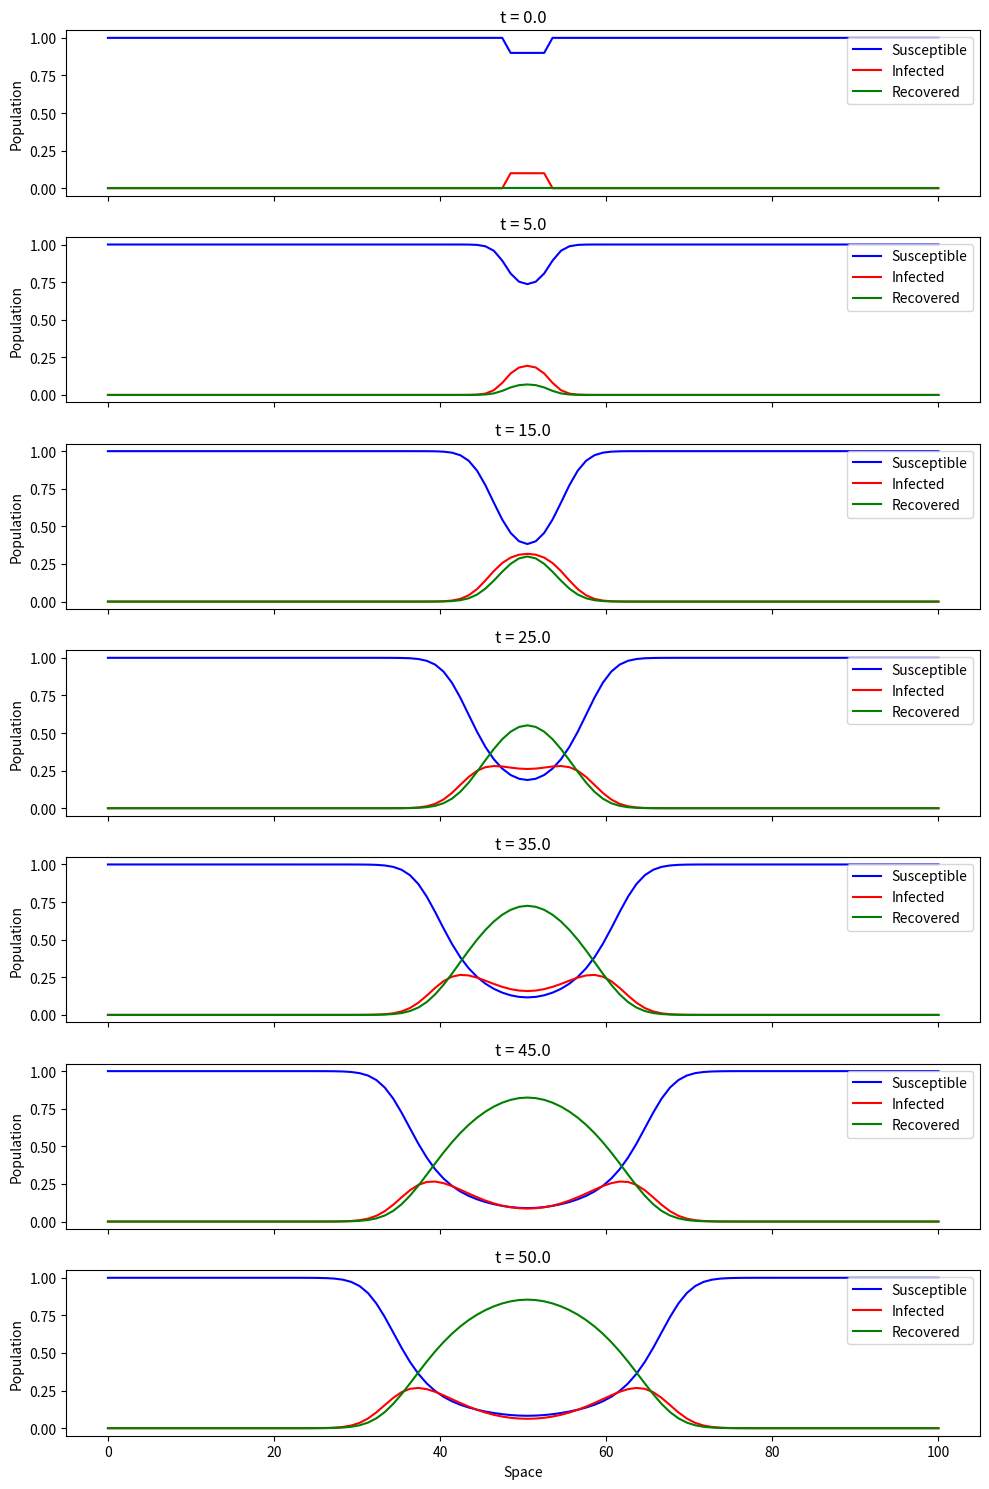

The script that saved this image:
import numpy as np
import matplotlib.pyplot as plt

# Parameters
L = 100            # Spatial domain length
T = 50             # Total simulation time
dx = 1.0
dt = 0.1
nx = int(L / dx)
nt = int(T / dt)

# Model parameters
beta = 0.3
gamma = 0.1
DS = 0.2
DI = 0.2
DR = 0.2

# Initial conditions
S = np.ones(nx)
I = np.zeros(nx)
R = np.zeros(nx)

center = nx // 2
I[center - 2:center + 3] = 0.1
S -= I

# Storage
S_mat = np.zeros((nt + 1, nx))
I_mat = np.zeros((nt + 1, nx))
R_mat = np.zeros((nt + 1, nx))
S_mat[0], I_mat[0], R_mat[0] = S.copy(), I.copy(), R.copy()

def laplacian(u):
    return np.roll(u, -1) - 2 * u + np.roll(u, 1)

for t in range(1, nt + 1):
    N = S + I + R
    dSdt = DS * laplacian(S) / dx**2 - beta * S * I / N
    dIdt = DI * laplacian(I) / dx**2 + beta * S * I / N - gamma * I
    dRdt = DR * laplacian(R) / dx**2 + gamma * I

    S += dt * dSdt
    I += dt * dIdt
    R += dt * dRdt

    for arr in [S, I, R]:
        arr[0] = arr[1]
        arr[-1] = arr[-2]

    S_mat[t], I_mat[t], R_mat[t] = S.copy(), I.copy(), R.copy()

# Plot snapshots
x = np.linspace(0, L, nx)
time_indices = [0, int(0.1*nt), int(0.3*nt), int(0.5*nt), int(0.7*nt), int(0.9*nt), nt]
titles = [f"t = {i*dt:.1f}" for i in time_indices]

fig, axs = plt.subplots(len(time_indices), 1, figsize=(10, 15), sharex=True)

for i, idx in enumerate(time_indices):
    axs[i].plot(x, S_mat[idx], label='Susceptible', color='blue')
    axs[i].plot(x, I_mat[idx], label='Infected', color='red')
    axs[i].plot(x, R_mat[idx], label='Recovered', color='green')
    axs[i].set_ylabel('Population')
    axs[i].set_title(titles[i])
    axs[i].legend(loc='upper right')

axs[-1].set_xlabel('Space')
plt.tight_layout()
plt.show()
